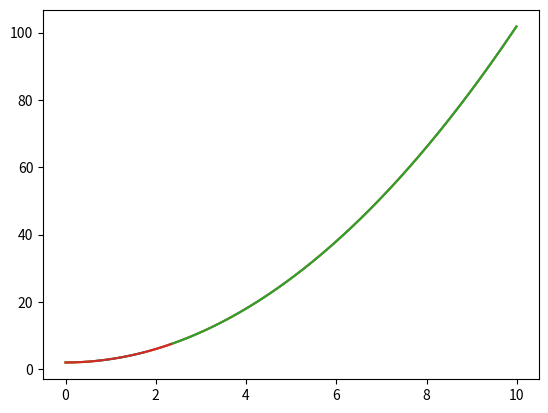

This chart was generated by the following Python code:
import numpy as np
import matplotlib.pyplot as plt

t = np.arange(0.0, 10.0, 0.01)
s = t**2 +2

Max_saturation= max(t)
Q1_val = 0.25*Max_saturation
Q2_val = 0.5*Max_saturation
Q3_val= 0.75*Max_saturation

Q1 = np.ma.masked_where(s < Q1_val, s)
Q2 = np.ma.masked_inside( s,Q1_val, Q2_val)
Q3 = np.ma.masked_inside(s,Q2_val , Q3_val)
Q4= np.ma.masked_where((s>=Q3_val ), s)
fig, ax = plt.subplots()
ax.plot(t, Q1, t, Q2, t, Q3, t, Q4)
plt.show()